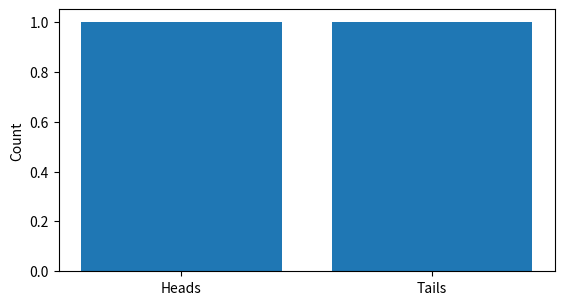

Recreate this plot in Python.
# Run the cell. The text appears under it.
print("Printed by this cell.")


# Change the stored number and run the cell again. The printed result follows.
value = 2
print(value + 1)


# One bar for heads and one for tails.
import matplotlib.pyplot as plt

fig, ax = plt.subplots(figsize=(6.4, 3.4))
ax.bar(["Heads", "Tails"], [1, 1])
ax.set_ylabel("Count")
plt.show()
